Run: headless pygame with SDL's dummy video driver; simulated clock (each Clock.tick advances the game by its frame time, no real sleeping); random seed 0; keys injected as events and as key.get_pressed() state; no mouse input.
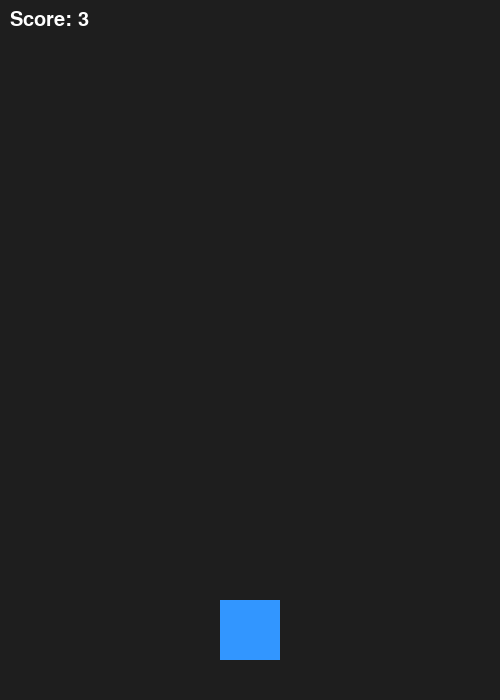
Frame 1 of 4 · flips 1–60 · no input
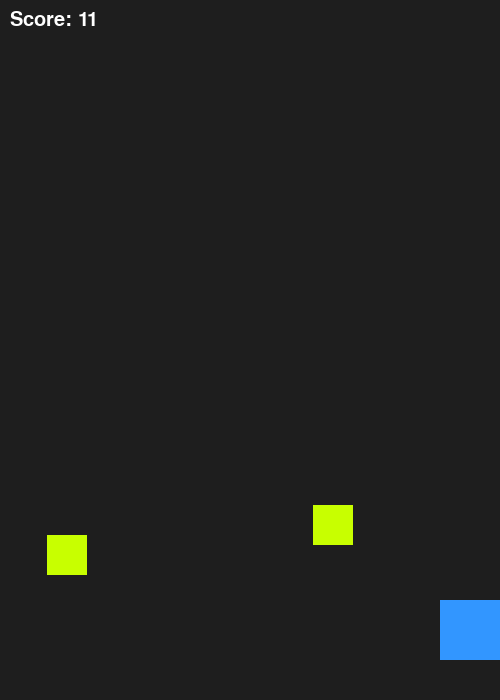
Frame 2 of 4 · flips 61–180 · tapped SPACE, RETURN · held RIGHT (→), D
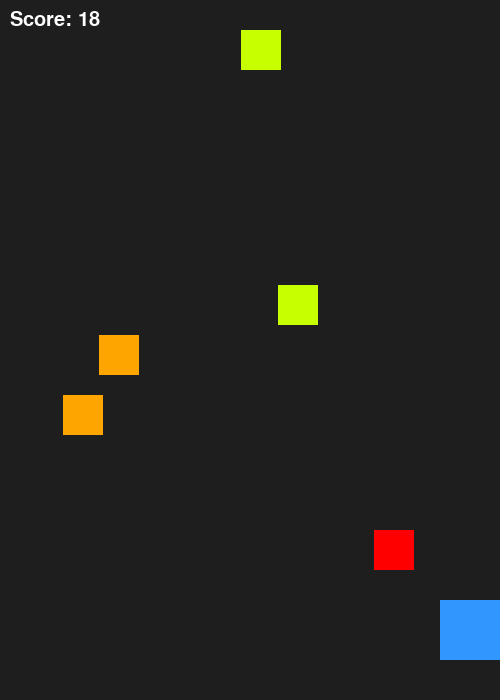
Frame 3 of 4 · flips 181–300 · held DOWN (↓), S
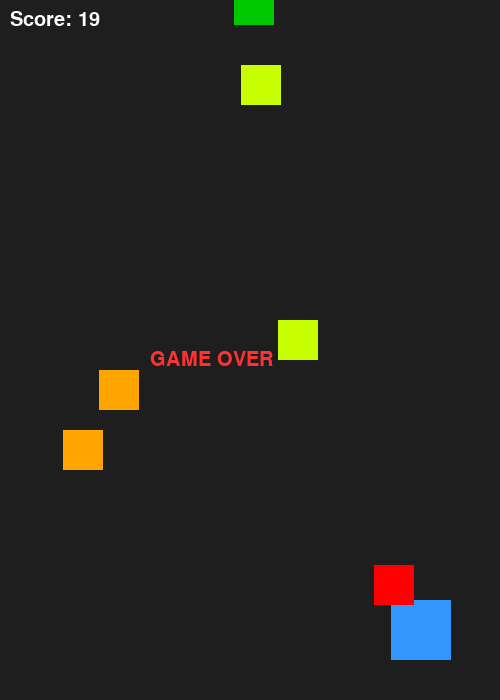
Frame 4 of 4 · flips 301–420 · held LEFT (←), A, UP (↑), W

The pygame program that drew these frames:

import pygame
import random
import sys


pygame.init()

WIDTH, HEIGHT = 500, 700
screen = pygame.display.set_mode((WIDTH, HEIGHT))
pygame.display.set_caption("Harshil Veggie Dodge")

clock = pygame.time.Clock()
font = pygame.font.SysFont("Segoe UI", 30)

interval = 250
last_time = pygame.time.get_ticks()


player_width = 60
player_height = 60
player_x = WIDTH // 2 - player_width // 2
player_y = HEIGHT - 100
player_speed = 7

# player colour (placeholder for sprites)
player_color = (50, 150, 255)


veggies = []
veggie_width = 40
veggie_height = 40
veggie_speed = 5
spawn_rate = 30  # lower = more frequent

# Veggie colors (placeholder for sprites)
veggie_colors = [
    (0, 200, 0),    # broccoli
    (255, 165, 0),  # carrot
    (255, 0, 0),    # tomato
    (200, 255, 0)   #lettuce
]


score = 0
game_over = False



def draw_player(x, y):
    pygame.draw.rect(screen, player_color, (x, y, player_width, player_height))

def spawn_veggie():
    x = random.randint(0, WIDTH - veggie_width)
    color = random.choice(veggie_colors)
    veggies.append([x, -veggie_height, color])

def draw_veggies():
    for veg in veggies:
        pygame.draw.rect(screen, veg[2], (veg[0], veg[1], veggie_width, veggie_height))

def move_veggies():
    for veg in veggies:
        veg[1] += veggie_speed

    # Remove off-screen veggies and increase score
    veggies[:] = [veg for veg in veggies if veg[1] < HEIGHT]

def check_collision():
    player_rect = pygame.Rect(player_x, player_y, player_width, player_height)
    
    for veg in veggies:
        veg_rect = pygame.Rect(veg[0], veg[1], veggie_width, veggie_height)
        if player_rect.colliderect(veg_rect):
            return True
    return False

def increment_score():
    global score
    score += 1

def draw_score():
    text = font.render(f"Score: {score}", True, (255, 255, 255))
    screen.blit(text, (10, 10))

def draw_game_over():
    text = font.render("GAME OVER ", True, (255, 50, 50))
    screen.blit(text, (WIDTH//2 - 100, HEIGHT//2))


while True:
    screen.fill((30, 30, 30))

    # Events
    for event in pygame.event.get():
        if event.type == pygame.QUIT:
            pygame.quit()
            sys.exit()

    keys = pygame.key.get_pressed()

    if not game_over:
        # Movement
        if keys[pygame.K_LEFT]:
            player_x -= player_speed
        if keys[pygame.K_RIGHT]:
            player_x += player_speed

        # player inside screen stops moving foreward or back
        player_x = max(0, min(WIDTH - player_width, player_x))

        # Spawn veggies
        if random.randint(1, spawn_rate) == 1:
            spawn_veggie()

        # Update veggies
        move_veggies()

        # Collision check
        if check_collision():
            game_over = True

    current_time = pygame.time.get_ticks()
    if current_time - last_time >= interval and not game_over:
        increment_score()
        last_time = current_time

    # Draw everything
    draw_player(player_x, player_y)
    draw_veggies()
    draw_score()


    if game_over:
        draw_game_over()

    pygame.display.flip()
    clock.tick(60)
